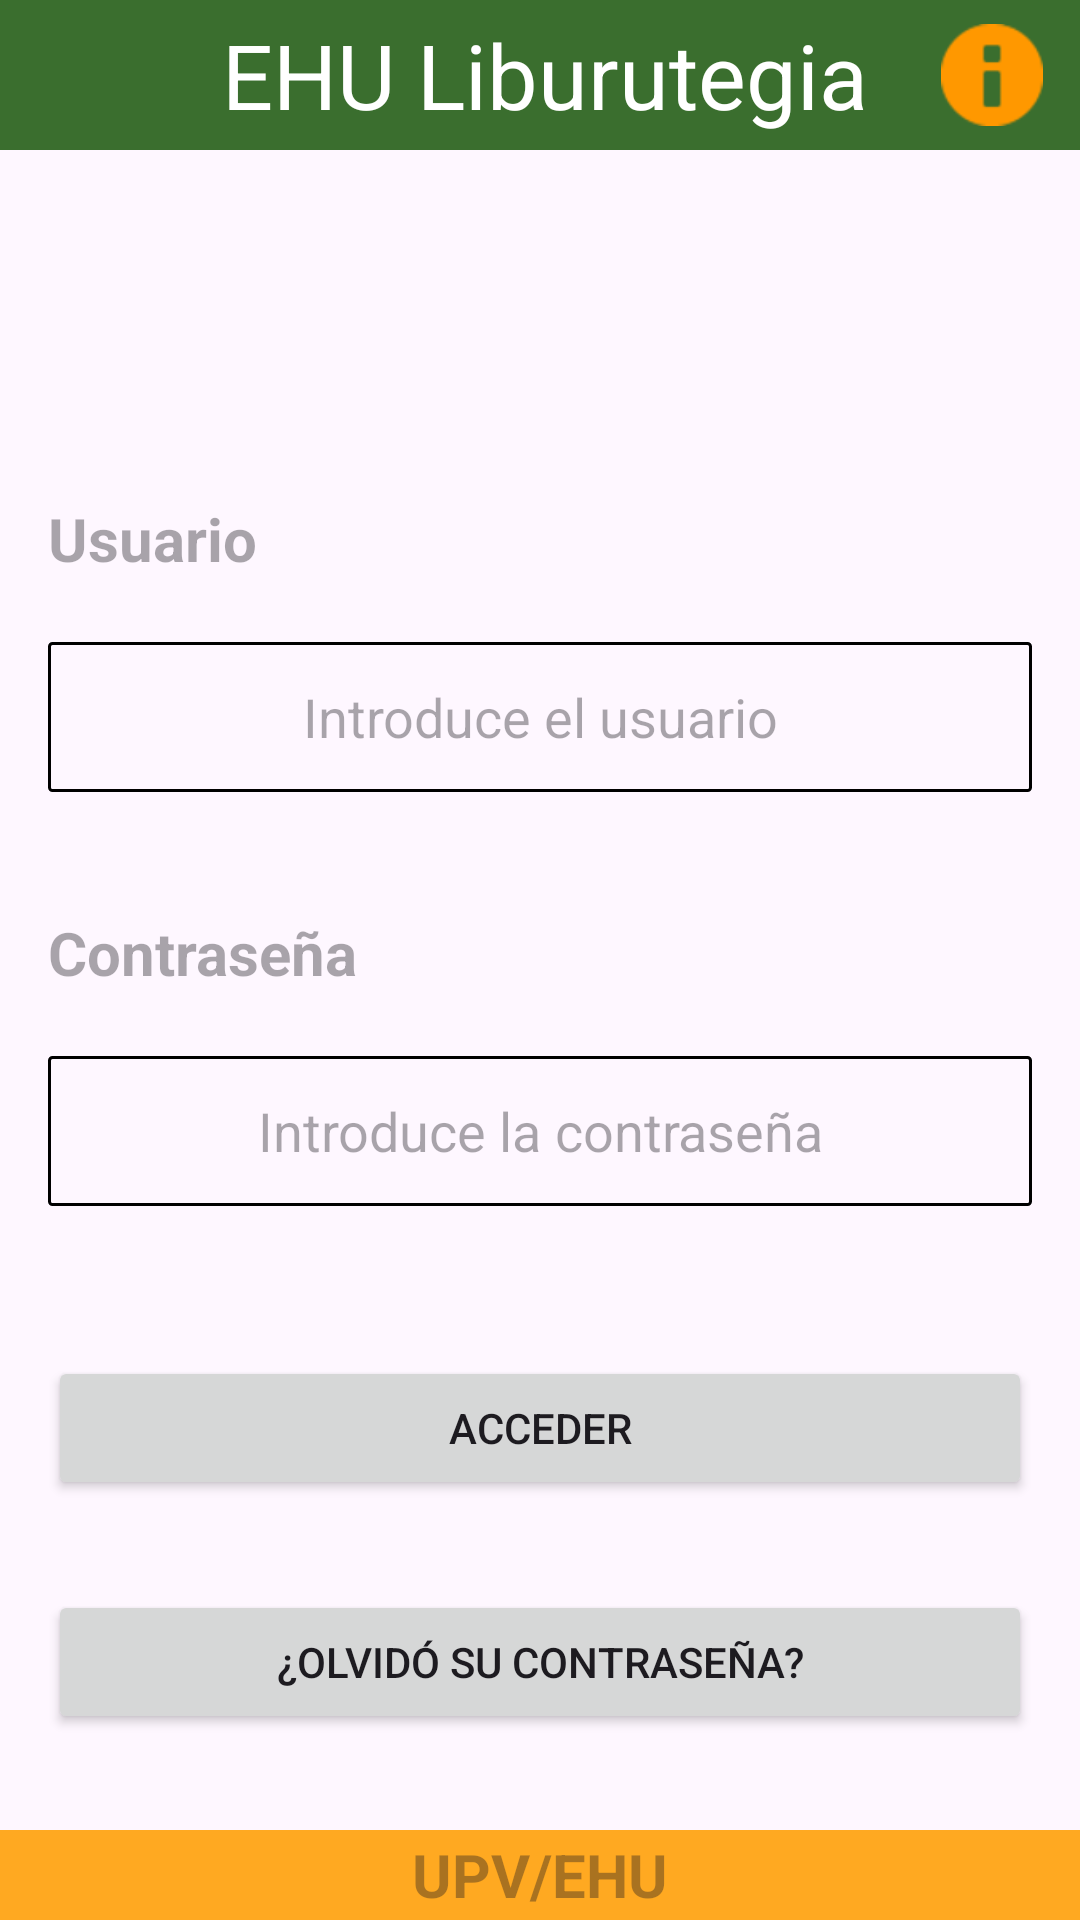

This screen was rendered from an Android layout file. Write that file and the resources it references.
<!-- AndroidManifest.xml: application theme Theme.TFG_Biblioteca -->
<!-- res/layout/activity_login.xml -->
<?xml version="1.0" encoding="utf-8"?>
<androidx.constraintlayout.widget.ConstraintLayout
    xmlns:android="http://schemas.android.com/apk/res/android"
    xmlns:app="http://schemas.android.com/apk/res-auto"
    xmlns:tools="http://schemas.android.com/tools"
    android:layout_width="match_parent"
    android:layout_height="match_parent"
    tools:context=".ControladorUsuarioComun.LoginActivity">

    <LinearLayout
        android:layout_width="match_parent"
        android:layout_height="match_parent"
        android:orientation="vertical"
        >

        <LinearLayout
            android:layout_width="match_parent"
            android:layout_height="50dp"
            android:background="@color/verde"
            android:orientation="horizontal"
            android:gravity="center">

            <LinearLayout
                android:layout_width="wrap_content"
                android:layout_height="wrap_content"
                android:layout_weight="1"
                android:gravity="center">

                <ImageButton
                    android:id="@+id/btnAjustesLogin"
                    android:layout_width="38dp"
                    android:layout_height="36dp"
                    android:background="@color/verde"
                    android:foreground="@drawable/ajustes"
                    android:foregroundTint="#FF9800"
                    android:src="@drawable/ajustes"
                    tools:ignore="SpeakableTextPresentCheck,TouchTargetSizeCheck"
                    />


            </LinearLayout>


            <TextView
                android:layout_width="wrap_content"
                android:layout_height="wrap_content"
                android:text="@string/tituloAplicacion"
                android:textColor="@color/white"
                android:textSize="30dp"
                android:layout_weight="1"
                android:textAlignment="center"/>

            <LinearLayout
                android:layout_width="wrap_content"
                android:layout_height="wrap_content"
                android:layout_weight="1"
                android:gravity="center">

                <ImageButton
                    android:id="@+id/btnInformacion"
                    android:layout_width="34dp"
                    android:layout_height="34dp"
                    android:background="@color/verde"
                    android:foregroundTint="#FF9800"
                    android:scaleType="centerCrop"
                    android:src="@android:drawable/ic_dialog_info"
                    app:tint="#FF9800"
                    tools:ignore="TouchTargetSizeCheck"
                    />

            </LinearLayout>



        </LinearLayout>


        <LinearLayout
            android:layout_width="match_parent"
            android:layout_height="560dp"
            android:orientation="vertical"
            android:padding="16dp"
            tools:context=".LoginActivity">

            <TextView
                android:layout_width="match_parent"
                android:layout_height="wrap_content"
                android:layout_marginTop="100dp"
                android:hint="@string/usuario"
                android:minHeight="48dp"
                android:textColor="@color/black"
                android:textSize="20dp"
                android:textStyle="bold" />

            <EditText
                android:id="@+id/ldapUsuario"
                android:layout_width="match_parent"
                android:layout_height="wrap_content"
                android:background="@drawable/borde_negro"
                android:gravity="center"
                android:hint="@string/introduceUsuario"
                android:minHeight="50dp"
                android:textColor="@color/black" />

            <TextView
                android:layout_width="match_parent"
                android:layout_height="wrap_content"
                android:layout_marginTop="40dp"
                android:hint="@string/contrasena"
                android:minHeight="48dp"
                android:textColor="@color/black"
                android:textSize="20dp"
                android:textStyle="bold" />

            <EditText
                android:id="@+id/contrasenaUsuario"
                android:layout_width="match_parent"
                android:layout_height="wrap_content"
                android:background="@drawable/borde_negro"
                android:gravity="center"
                android:hint="@string/introduceContrasena"
                android:minHeight="50dp"
                android:inputType="textPassword"/>


            <Button
                android:id="@+id/btnLogin"
                android:layout_width="match_parent"
                android:layout_height="wrap_content"
                android:layout_marginTop="50dp"
                android:text="@string/acceder"
                />

            <Button
                android:id="@+id/olvidoContrasena"
                android:layout_width="match_parent"
                android:layout_height="wrap_content"
                android:layout_marginTop="30dp"
                android:text="@string/olvidoContrasena"
                />


        </LinearLayout>

        <LinearLayout
            android:layout_width="match_parent"
            android:layout_height="match_parent"
            android:orientation="vertical"
            android:background="@color/orange"
            tools:ignore="ExtraText">

            <TextView
                android:layout_width="match_parent"
                android:layout_height="match_parent"
                android:gravity="center"
                android:hint="@string/upvehu"
                android:minHeight="48dp"
                android:textColor="@color/black"
                android:textSize="20dp"
                android:textStyle="bold" />
            />

        </LinearLayout>


    </LinearLayout>

</androidx.constraintlayout.widget.ConstraintLayout>
<!-- resources referenced by this layout -->
<resources>
  <color name="black">#FF000000</color>
  <color name="orange">#FFA921</color>
  <color name="verde">#3A6E2E</color>
  <color name="white">#FFFFFFFF</color>
  <!-- drawable borde_negro (drawable) -->
  <?xml version="1.0" encoding="utf-8"?>
  <shape xmlns:android="http://schemas.android.com/apk/res/android"
      android:shape="rectangle" >
  
      
      <solid
          android:color="@android:color/transparent" >
      </solid>
  
      
      <stroke
          android:width="1dp"
          android:color="@color/black" >
      </stroke>
  
      
      <corners
          android:radius="1dp"   >
      </corners>
  
  </shape>
  <string name="acceder">Acceder</string>
  <string name="contrasena">Contraseña</string>
  <string name="introduceContrasena">Introduce la contraseña</string>
  <string name="introduceUsuario">Introduce el usuario</string>
  <string name="olvidoContrasena">¿Olvidó su contraseña?</string>
  <string name="tituloAplicacion">EHU Liburutegia </string>
  <string name="upvehu">UPV/EHU</string>
  <string name="usuario">Usuario</string>
  <style name="Theme.TFG_Biblioteca" parent="Base.Theme.TFG_Biblioteca" />
  <style name="Base.Theme.TFG_Biblioteca" parent="Theme.Material3.DayNight.NoActionBar">
          
          
      </style>
</resources>
